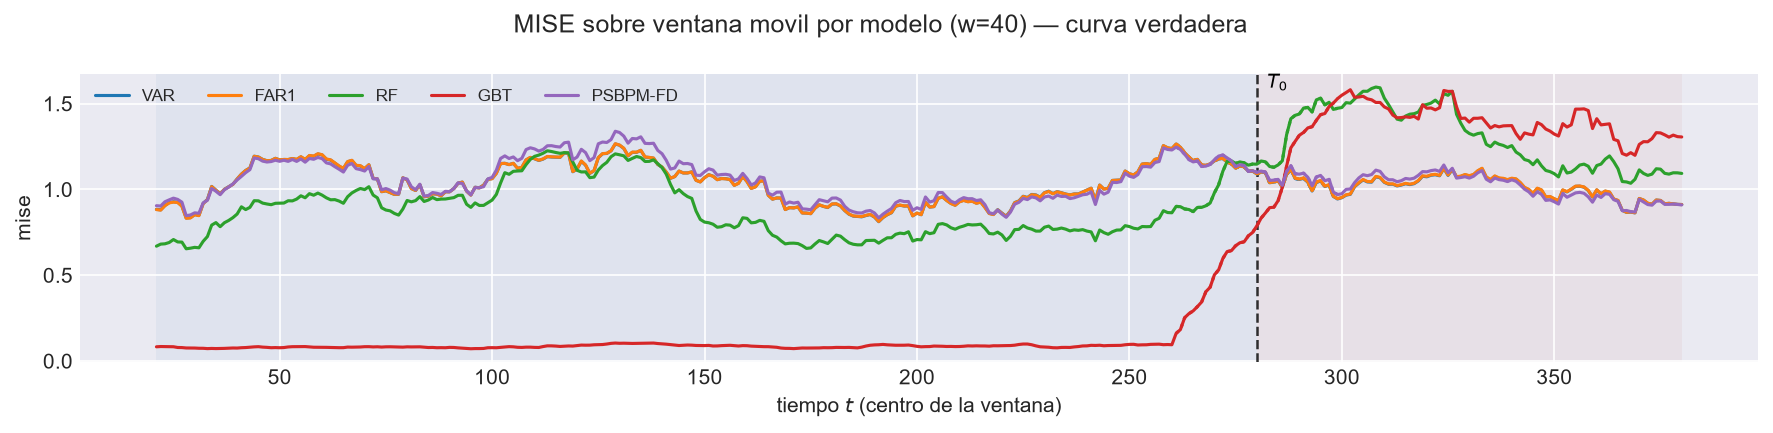

The data file committed next to this chart (first rows):
t_ini, t_fin, t_centro, bloque, n_ventana, cruza_T0, mise, rmse_f, mise_rel, modelo
2, 41, 21, train, 40, False, 0.8841, 0.9402, 0.6509, VAR
3, 42, 22, train, 40, False, 0.8811, 0.9387, 0.6407, VAR
4, 43, 23, train, 40, False, 0.9066, 0.9521, 0.6585, VAR
5, 44, 24, train, 40, False, 0.9233, 0.9609, 0.6829, VAR
6, 45, 25, train, 40, False, 0.9281, 0.9634, 0.6847, VAR
7, 46, 26, train, 40, False, 0.9254, 0.962, 0.7143, VAR
8, 47, 27, train, 40, False, 0.9037, 0.9506, 0.7345, VAR
9, 48, 28, train, 40, False, 0.8337, 0.9131, 0.6823, VAR
10, 49, 29, train, 40, False, 0.8356, 0.9141, 0.697, VAR
11, 50, 30, train, 40, False, 0.854, 0.9241, 0.7266, VAR
12, 51, 31, train, 40, False, 0.8489, 0.9214, 0.7267, VAR
13, 52, 32, train, 40, False, 0.9189, 0.9586, 0.7561, VAR
14, 53, 33, train, 40, False, 0.9416, 0.9704, 0.7886, VAR
15, 54, 34, train, 40, False, 1.018, 1.009, 0.7575, VAR
16, 55, 35, train, 40, False, 0.9963, 0.9982, 0.7225, VAR
17, 56, 36, train, 40, False, 0.9745, 0.9871, 0.7134, VAR
18, 57, 37, train, 40, False, 1.001, 1.001, 0.7062, VAR
19, 58, 38, train, 40, False, 1.016, 1.008, 0.7031, VAR
20, 59, 39, train, 40, False, 1.031, 1.015, 0.6971, VAR
21, 60, 40, train, 40, False, 1.061, 1.03, 0.6851, VAR
22, 61, 41, train, 40, False, 1.089, 1.044, 0.6436, VAR
23, 62, 42, train, 40, False, 1.111, 1.054, 0.6568, VAR
24, 63, 43, train, 40, False, 1.125, 1.061, 0.6516, VAR
25, 64, 44, train, 40, False, 1.194, 1.093, 0.6765, VAR
26, 65, 45, train, 40, False, 1.189, 1.09, 0.6583, VAR
27, 66, 46, train, 40, False, 1.175, 1.084, 0.6447, VAR
28, 67, 47, train, 40, False, 1.167, 1.08, 0.6132, VAR
29, 68, 48, train, 40, False, 1.169, 1.081, 0.6102, VAR
30, 69, 49, train, 40, False, 1.181, 1.087, 0.5977, VAR
31, 70, 50, train, 40, False, 1.172, 1.083, 0.5832, VAR
32, 71, 51, train, 40, False, 1.175, 1.084, 0.5667, VAR
33, 72, 52, train, 40, False, 1.174, 1.084, 0.5608, VAR
34, 73, 53, train, 40, False, 1.18, 1.086, 0.5699, VAR
35, 74, 54, train, 40, False, 1.174, 1.084, 0.5931, VAR
36, 75, 55, train, 40, False, 1.19, 1.091, 0.5949, VAR
37, 76, 56, train, 40, False, 1.174, 1.084, 0.5999, VAR
38, 77, 57, train, 40, False, 1.197, 1.094, 0.6046, VAR
39, 78, 58, train, 40, False, 1.193, 1.092, 0.601, VAR
40, 79, 59, train, 40, False, 1.207, 1.098, 0.6039, VAR
41, 80, 60, train, 40, False, 1.201, 1.096, 0.6095, VAR
42, 81, 61, train, 40, False, 1.176, 1.084, 0.6196, VAR
43, 82, 62, train, 40, False, 1.171, 1.082, 0.634, VAR
44, 83, 63, train, 40, False, 1.154, 1.074, 0.6117, VAR
45, 84, 64, train, 40, False, 1.135, 1.065, 0.6008, VAR
46, 85, 65, train, 40, False, 1.121, 1.059, 0.6155, VAR
47, 86, 66, train, 40, False, 1.161, 1.078, 0.6296, VAR
48, 87, 67, train, 40, False, 1.169, 1.081, 0.61, VAR
49, 88, 68, train, 40, False, 1.139, 1.067, 0.5927, VAR
50, 89, 69, train, 40, False, 1.137, 1.066, 0.5902, VAR
51, 90, 70, train, 40, False, 1.121, 1.059, 0.5767, VAR
52, 91, 71, train, 40, False, 1.143, 1.069, 0.5666, VAR
53, 92, 72, train, 40, False, 1.064, 1.032, 0.5274, VAR
54, 93, 73, train, 40, False, 1.061, 1.03, 0.5373, VAR
55, 94, 74, train, 40, False, 0.9868, 0.9934, 0.5211, VAR
56, 95, 75, train, 40, False, 0.9919, 0.996, 0.5291, VAR
57, 96, 76, train, 40, False, 0.9816, 0.9908, 0.5216, VAR
58, 97, 77, train, 40, False, 0.9711, 0.9854, 0.5214, VAR
59, 98, 78, train, 40, False, 0.9719, 0.9859, 0.5189, VAR
60, 99, 79, train, 40, False, 1.068, 1.033, 0.5417, VAR
61, 100, 80, train, 40, False, 1.056, 1.028, 0.513, VAR
... 2,820 more rows
